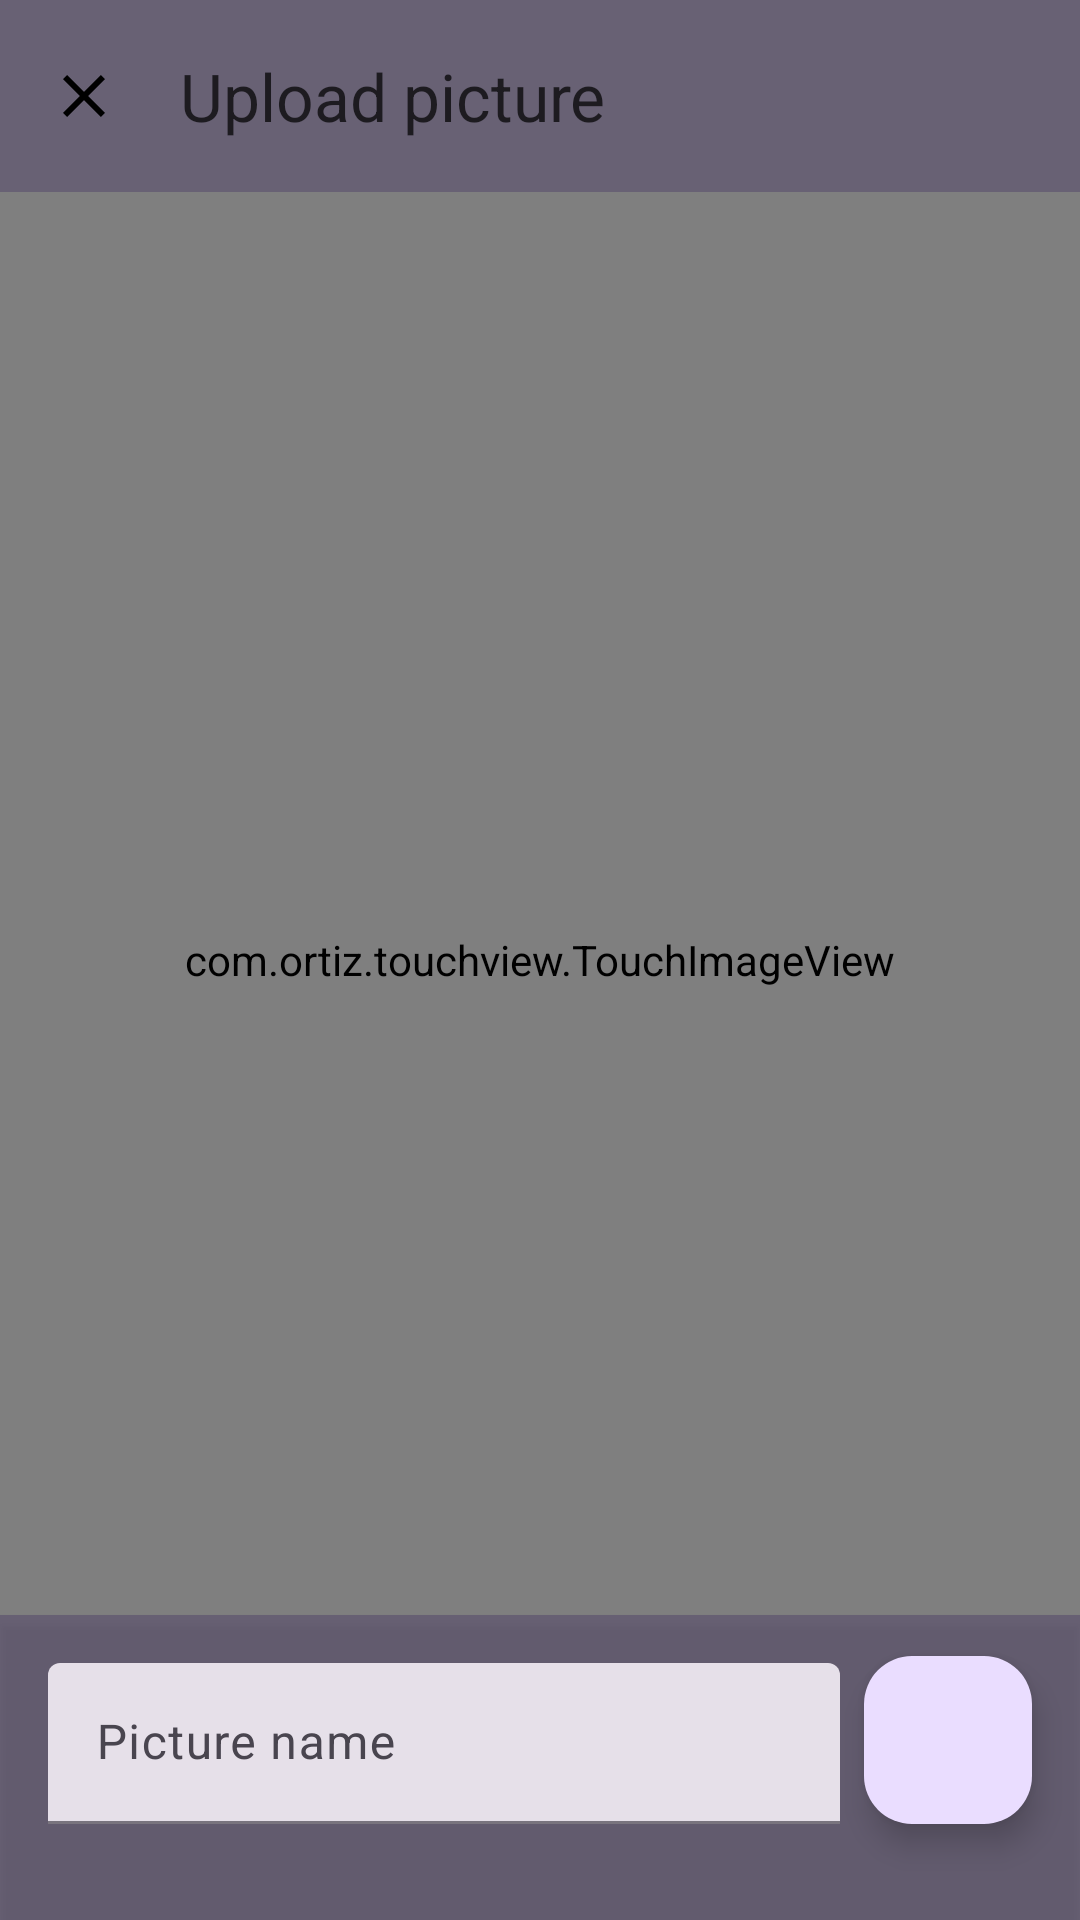

Android layout source for this screen:
<!-- AndroidManifest.xml: activity theme Theme.Isolaatti -->
<!-- res/layout/activity_image_maker.xml -->
<?xml version="1.0" encoding="utf-8"?>
<androidx.constraintlayout.widget.ConstraintLayout xmlns:android="http://schemas.android.com/apk/res/android"
    xmlns:app="http://schemas.android.com/apk/res-auto"
    xmlns:tools="http://schemas.android.com/tools"
    android:layout_width="match_parent"
    android:layout_height="match_parent">
    <com.google.android.material.appbar.MaterialToolbar
        android:id="@+id/toolbar"
        android:layout_width="match_parent"
        android:layout_height="wrap_content"
        app:layout_constraintTop_toTopOf="parent"
        app:navigationIcon="@drawable/baseline_close_24"
        android:background="@color/translucent_purple"
        app:title="@string/upload_photo"
        android:translationZ="2dp"/>

    <com.ortiz.touchview.TouchImageView
        android:id="@+id/image_preview"
        android:layout_width="match_parent"
        android:layout_height="match_parent" />

    <androidx.constraintlayout.widget.ConstraintLayout
        android:layout_width="match_parent"
        android:layout_height="wrap_content"
        app:layout_constraintBottom_toBottomOf="parent"
        android:background="@color/translucent_purple"
        android:translationZ="2dp">

        <com.google.android.material.textfield.TextInputLayout
            android:id="@+id/textImageName"
            style="?attr/textInputFilledDenseStyle"
            android:layout_width="0dp"
            android:layout_height="wrap_content"
            android:layout_marginHorizontal="16dp"
            android:layout_marginStart="16dp"
            android:layout_marginEnd="8dp"
            android:layout_marginBottom="32dp"
            android:layout_marginTop="16dp"
            android:hint="@string/picture_name"
            app:layout_constraintTop_toTopOf="parent"
            app:layout_constraintBottom_toBottomOf="parent"
            app:layout_constraintEnd_toStartOf="@+id/upload_photo_fab"
            app:layout_constraintStart_toStartOf="parent">

            <com.google.android.material.textfield.TextInputEditText
                android:layout_width="match_parent"
                android:layout_height="match_parent"
                android:maxLines="1" />
        </com.google.android.material.textfield.TextInputLayout>

        <com.google.android.material.floatingactionbutton.FloatingActionButton
            android:id="@+id/upload_photo_fab"
            android:layout_width="wrap_content"
            android:layout_height="wrap_content"
            android:src="@drawable/baseline_check_24"
            android:layout_marginEnd="16dp"
            android:layout_marginBottom="32dp"
            app:layout_constraintBottom_toBottomOf="parent"
            app:layout_constraintEnd_toEndOf="parent" />

        <ProgressBar
            android:id="@+id/progress_bar_loading"
            android:layout_width="wrap_content"
            android:layout_height="wrap_content"
            android:visibility="gone"
            app:layout_constraintBottom_toBottomOf="@+id/upload_photo_fab"
            app:layout_constraintEnd_toEndOf="@+id/upload_photo_fab"
            app:layout_constraintStart_toStartOf="@+id/upload_photo_fab"
            app:layout_constraintTop_toTopOf="@+id/upload_photo_fab"
            tools:visibility="visible" />
    </androidx.constraintlayout.widget.ConstraintLayout>




</androidx.constraintlayout.widget.ConstraintLayout>
<!-- resources referenced by this layout -->
<resources>
  <color name="translucent_purple">#704D3B68</color>
  <!-- drawable baseline_close_24 (drawable) -->
  <vector android:height="24dp" android:tint="@color/on_surface"
      android:viewportHeight="24" android:viewportWidth="24"
      android:width="24dp" xmlns:android="http://schemas.android.com/apk/res/android">
      <path android:fillColor="@android:color/white" android:pathData="M19,6.41L17.59,5 12,10.59 6.41,5 5,6.41 10.59,12 5,17.59 6.41,19 12,13.41 17.59,19 19,17.59 13.41,12z"/>
  </vector>
  <string name="picture_name">Picture name</string>
  <string name="upload_photo">Upload picture</string>
  <style name="Theme.Isolaatti" parent="Theme.Material3.DayNight.NoActionBar">
          <item name="android:colorPrimary">@color/purple</item>
          <item name="colorSurface">@color/surface</item>
          <item name="colorOnSurface">@color/on_surface</item>
          <item name="android:statusBarColor">@color/purple</item>
          <item name="windowActionModeOverlay">true</item>
          <item name="actionModeCloseDrawable">@drawable/baseline_close_24</item>
          <item name="actionBarTheme">@style/ThemeOverlay.Material3.Dark.ActionBar</item>
      </style>
  <color name="on_surface">#000000</color>
  <color name="purple">#4d3b68</color>
  <color name="surface">@color/design_default_color_background</color>
</resources>
